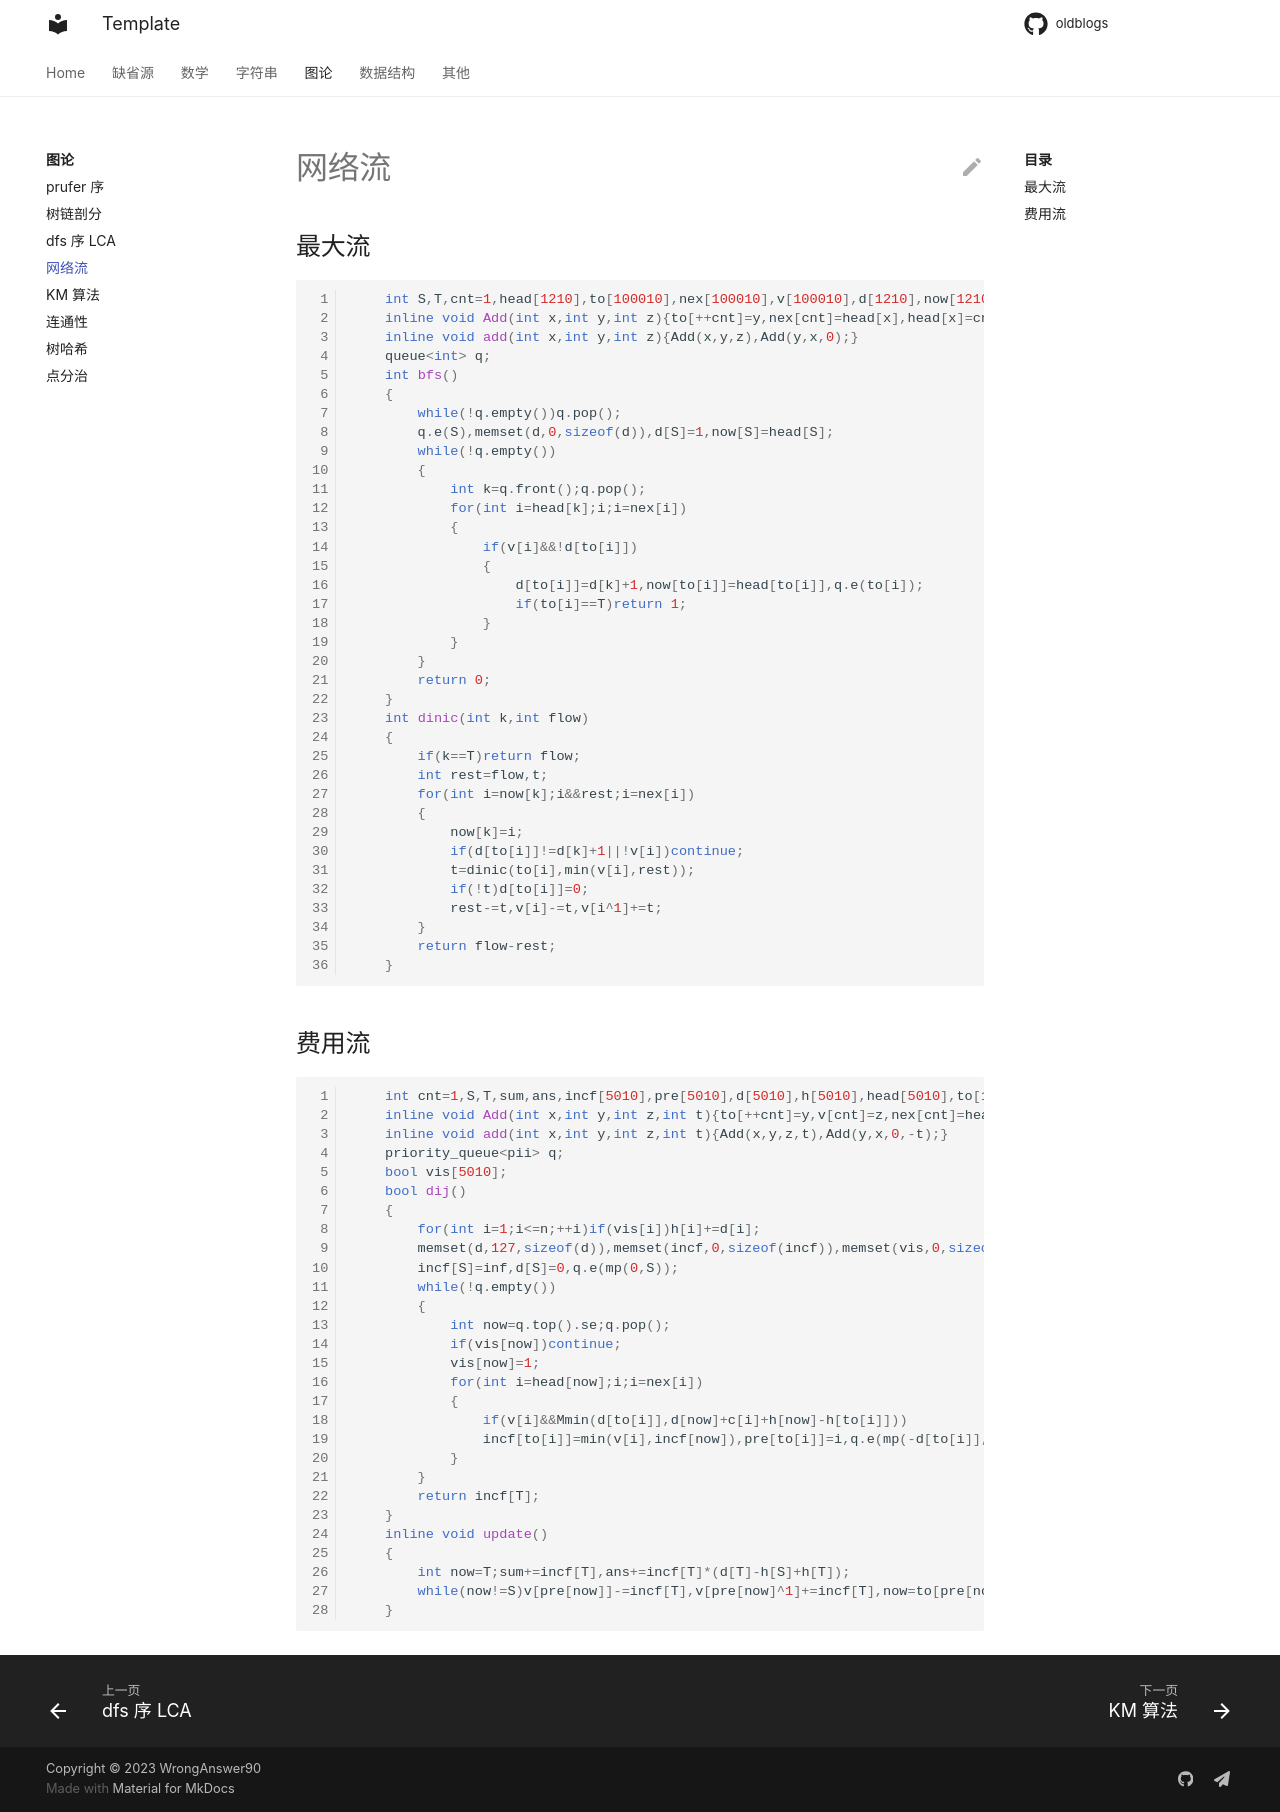

repository: WrongAnswer90/oldblogs · page: Graph/flow/index.html · generator: mkdocs

## 最大流

```cpp
    int S,T,cnt=1,head[1210],to[100010],nex[100010],v[100010],d[1210],now[1210];
    inline void Add(int x,int y,int z){to[++cnt]=y,nex[cnt]=head[x],head[x]=cnt,v[cnt]=z;}
    inline void add(int x,int y,int z){Add(x,y,z),Add(y,x,0);}
    queue<int> q;
    int bfs()
    {
        while(!q.empty())q.pop();
        q.e(S),memset(d,0,sizeof(d)),d[S]=1,now[S]=head[S];
        while(!q.empty())
        {
            int k=q.front();q.pop();
            for(int i=head[k];i;i=nex[i])
            {
                if(v[i]&&!d[to[i]])
                {
                    d[to[i]]=d[k]+1,now[to[i]]=head[to[i]],q.e(to[i]);
                    if(to[i]==T)return 1;
                }
            }
        }
        return 0;
    }
    int dinic(int k,int flow)
    {
        if(k==T)return flow;
        int rest=flow,t;
        for(int i=now[k];i&&rest;i=nex[i])
        {
            now[k]=i;
            if(d[to[i]]!=d[k]+1||!v[i])continue;
            t=dinic(to[i],min(v[i],rest));
            if(!t)d[to[i]]=0;
            rest-=t,v[i]-=t,v[i^1]+=t;
        }
        return flow-rest;
    }
```

## 费用流

```cpp
    int cnt=1,S,T,sum,ans,incf[5010],pre[5010],d[5010],h[5010],head[5010],to[100010],nex[100010],v[100010],c[100010];
    inline void Add(int x,int y,int z,int t){to[++cnt]=y,v[cnt]=z,nex[cnt]=head[x],c[cnt]=t,head[x]=cnt;}
    inline void add(int x,int y,int z,int t){Add(x,y,z,t),Add(y,x,0,-t);}
    priority_queue<pii> q;
    bool vis[5010];
    bool dij()
    {
        for(int i=1;i<=n;++i)if(vis[i])h[i]+=d[i];
        memset(d,127,sizeof(d)),memset(incf,0,sizeof(incf)),memset(vis,0,sizeof(vis));
        incf[S]=inf,d[S]=0,q.e(mp(0,S));
        while(!q.empty())
        {
            int now=q.top().se;q.pop();
            if(vis[now])continue;
            vis[now]=1;
            for(int i=head[now];i;i=nex[i])
            {
                if(v[i]&&Mmin(d[to[i]],d[now]+c[i]+h[now]-h[to[i]]))
                incf[to[i]]=min(v[i],incf[now]),pre[to[i]]=i,q.e(mp(-d[to[i]],to[i]));
            }
        }
        return incf[T];
    }
    inline void update()
    {
        int now=T;sum+=incf[T],ans+=incf[T]*(d[T]-h[S]+h[T]);
        while(now!=S)v[pre[now]]-=incf[T],v[pre[now]^1]+=incf[T],now=to[pre[now]^1];
    }
```
